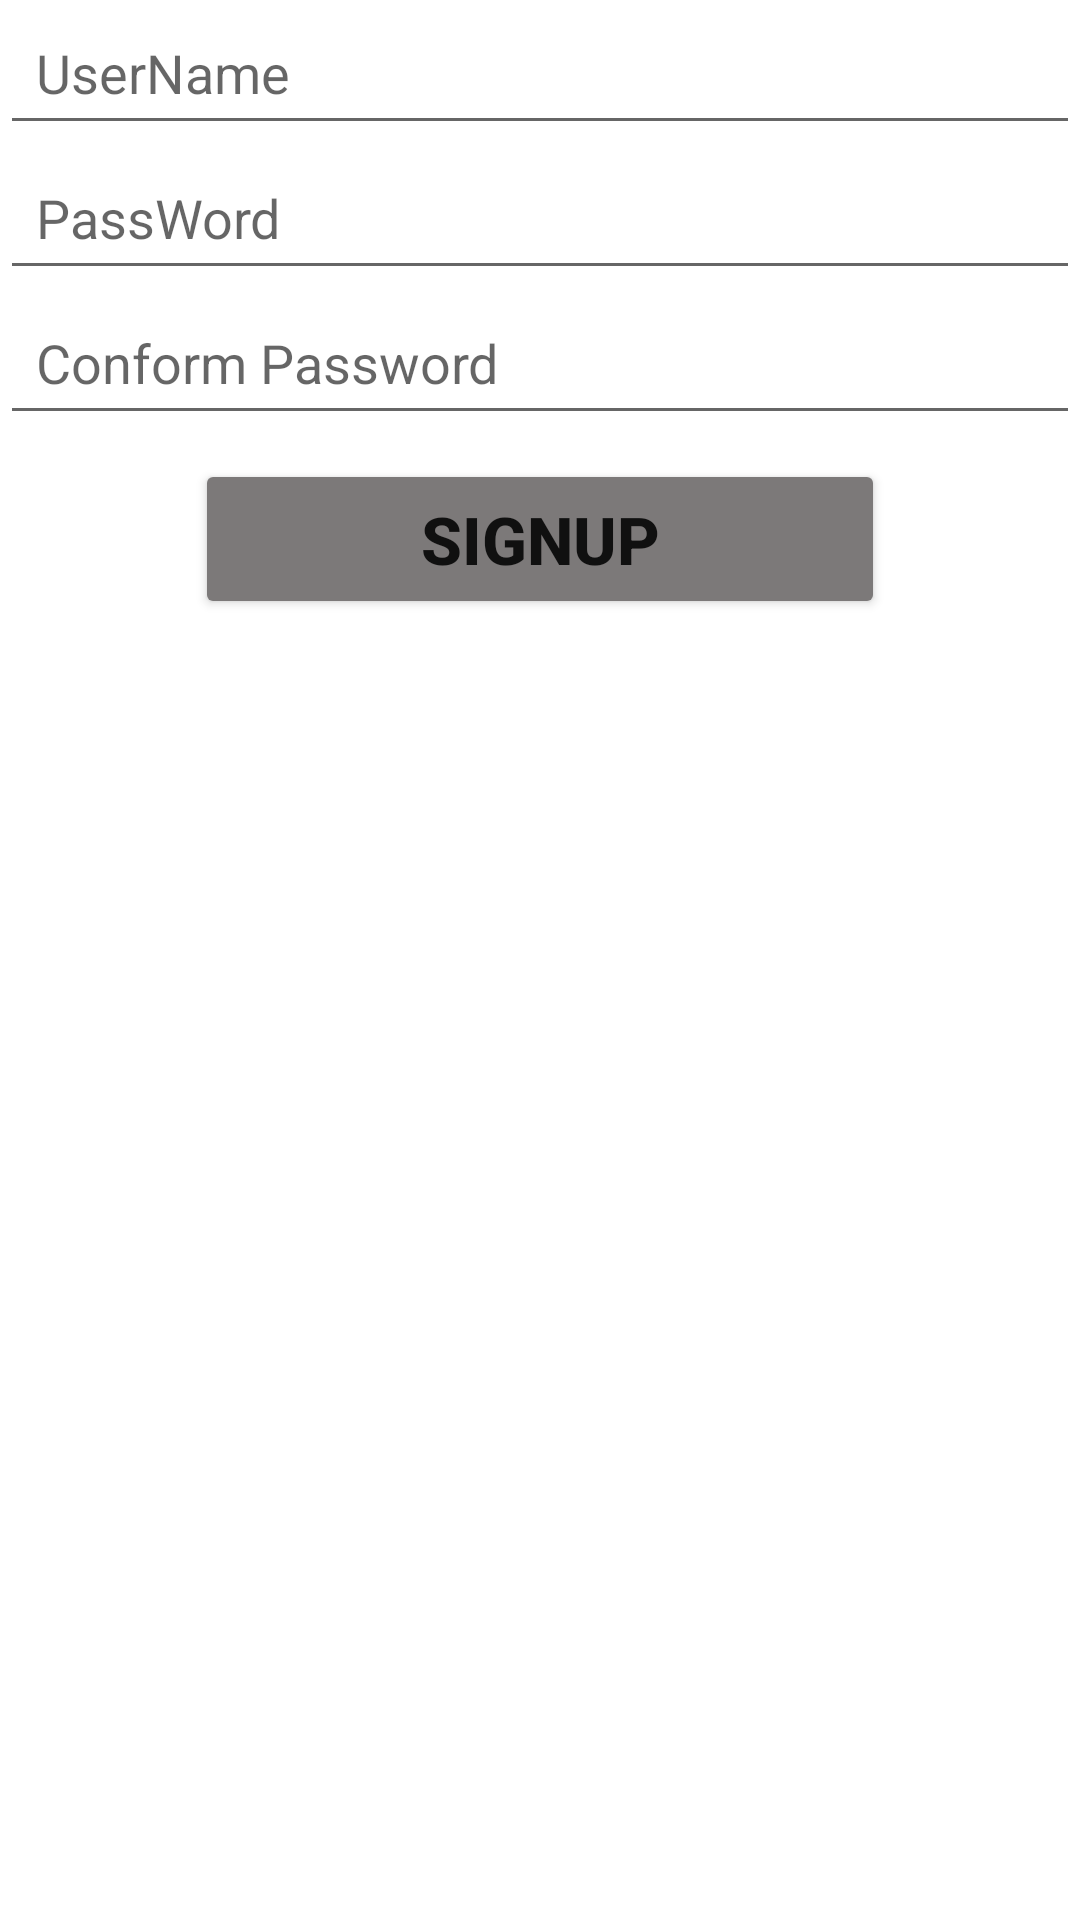

Reconstruct the res/layout file that produces this screen, plus the resources it refers to.
<!-- AndroidManifest.xml: application theme Theme.UserRegistrationAndLoginSystem -->
<!-- res/layout/activity_signup.xml -->
<?xml version="1.0" encoding="utf-8"?>
<androidx.constraintlayout.widget.ConstraintLayout xmlns:android="http://schemas.android.com/apk/res/android"
    xmlns:app="http://schemas.android.com/apk/res-auto"
    xmlns:tools="http://schemas.android.com/tools"
    android:layout_width="match_parent"
    android:layout_height="match_parent"
    tools:context=".MainActivity">

    <EditText
        android:id="@+id/etUserName"
        android:layout_width="match_parent"
        android:layout_height="wrap_content"
        android:hint="UserName"
        android:padding="12dp"
        app:layout_constraintEnd_toEndOf="parent"
        app:layout_constraintStart_toStartOf="parent"
        app:layout_constraintTop_toTopOf="parent"/>

    <EditText
        android:id="@+id/etPassword"
        android:layout_width="match_parent"
        android:layout_height="wrap_content"
        android:hint="PassWord"
        android:padding="12dp"
        app:passwordToggleEnabled="true"
        app:layout_constraintEnd_toEndOf="parent"
        app:layout_constraintHorizontal_bias="0.5"
        app:layout_constraintStart_toStartOf="parent"
        app:layout_constraintTop_toBottomOf="@+id/etUserName"/>

    <EditText
        android:id="@+id/etConformPassword"
        android:layout_width="match_parent"
        android:layout_height="wrap_content"
        android:hint="Conform Password"
        android:padding="12dp"
        app:passwordToggleEnabled="true"
        app:layout_constraintEnd_toEndOf="parent"
        app:layout_constraintHorizontal_bias="0.5"
        app:layout_constraintStart_toStartOf="parent"
        app:layout_constraintTop_toBottomOf="@+id/etPassword"/>

    <Button
        android:id="@+id/btnSignUp"
        android:layout_width="230dp"
        android:layout_height="wrap_content"
        android:layout_marginTop="8dp"
        android:backgroundTint="@color/Gray"
        android:padding="12dp"
        android:text="SignUp"
        android:textSize="22sp"
        android:textStyle="bold"
        app:layout_constraintEnd_toEndOf="parent"
        app:layout_constraintStart_toStartOf="parent"
        app:layout_constraintTop_toBottomOf="@+id/etConformPassword" />


</androidx.constraintlayout.widget.ConstraintLayout>
<!-- resources referenced by this layout -->
<resources>
  <color name="Gray">#7C7979</color>
  <style name="Theme.UserRegistrationAndLoginSystem" parent="Theme.MaterialComponents.DayNight.DarkActionBar">
          
          <item name="colorPrimary">@color/purple_500</item>
          <item name="colorPrimaryVariant">@color/purple_700</item>
          <item name="colorOnPrimary">@color/white</item>
          
          <item name="colorSecondary">@color/teal_200</item>
          <item name="colorSecondaryVariant">@color/teal_700</item>
          <item name="colorOnSecondary">@color/black</item>
          
          <item name="android:statusBarColor">?attr/colorPrimaryVariant</item>
          
      </style>
  <color name="purple_500">#FF6200EE</color>
  <color name="purple_700">#FF3700B3</color>
  <color name="white">#FFFFFFFF</color>
  <color name="teal_200">#FF03DAC5</color>
  <color name="teal_700">#FF018786</color>
  <color name="black">#FF000000</color>
</resources>
